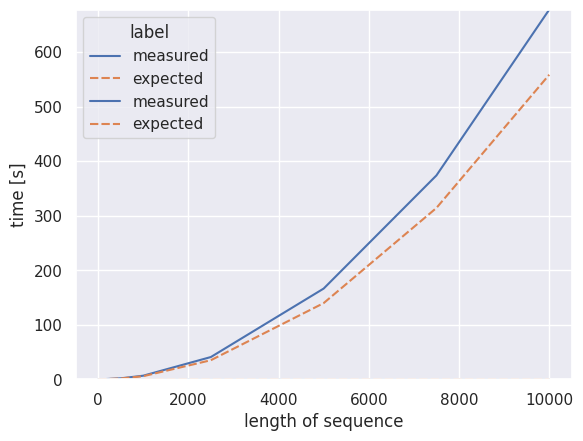

The matplotlib source for this figure:
#!/usr/bin/python3
# -*- coding: utf-8 -*-

import pandas as pd
import seaborn as sns
import matplotlib.pyplot as plt


def main():
    sns.set(style="darkgrid") # set grid style of the plots

    numbers = [5, 10, 50, 100, 500, 1000, 2500, 5000, 7500, 10000] # length of sequences
    labels = ["measured"] * len(numbers) # set data label to measured
    # times_back = [2.5272369384765625e-05, 4.1961669921875e-05, 0.00023984909057617188, 0.0003578662872314453, 0.0017561912536621094, 0.003718852996826172, 0.009850740432739258, 0.04775285720825195, 0.048211097717285156, 0.0675346851348877]
    times_back = [2.6941299438476562e-05, 0.00013709068298339844, 0.0002129077911376953, 0.0003669261932373047, 0.0017430782318115234, 0.003720998764038086, 0.009377002716064453, 0.01937389373779297, 0.04137086868286133, 0.05624675750732422]

    for i in range(len(numbers ) + 1):
        times_back.append(times_back[0] / 5 * numbers[i])
        numbers.append(numbers[i])
        labels.append("expected")

    # plot the measurements of the trace back algorithm
    df1 = pd.DataFrame({'length of sequence': numbers, 'time [s]': times_back, 'label' : labels})
    plot1 = sns.lineplot(x = 'length of sequence', y = 'time [s]', hue = 'label', color = 'green', style = 'label', data = df1)
    plot1.set(ylim = (0, max(df1['time [s]'])))
    plt.show()

    numbers = [5, 10, 50, 100, 500, 1000, 2500, 5000, 7500, 10000] # length of sequences
    labels = ["measured"] * len(numbers) # set data label to measured
    # times_aff = [0.0003027915954589844, 0.0009229183197021484, 0.01734018325805664, 0.07471680641174316, 1.7508139610290527, 7.1654908657073975, 43.291638135910034, 186.4585838317871, 417.8935899734497, 712.7083909511566]
    times_aff = [0.0002791881561279297, 0.0012280941009521484, 0.016415834426879883, 0.06594514846801758, 1.6978788375854492, 6.503705024719238, 40.73264408111572, 166.2349147796631, 373.72168827056885, 677.711991071701]

    # add expected O(n^2) function and compare to measurements
    for i in range(len(numbers ) + 1):
        times_aff.append(times_aff[0] / 5 * numbers[i]**2 / 10)
        numbers.append(numbers[i])
        labels.append("expected")

    df2 = pd.DataFrame({'length of sequence': numbers, 'time [s]': times_aff, 'label' : labels})
    plot2 = sns.lineplot(x = 'length of sequence', y = 'time [s]', hue = 'label', style = 'label', data = df2)
    plot2.set(ylim = (0, max(df2['time [s]'])))
    plt.show()


if __name__ == '__main__':
    main()
